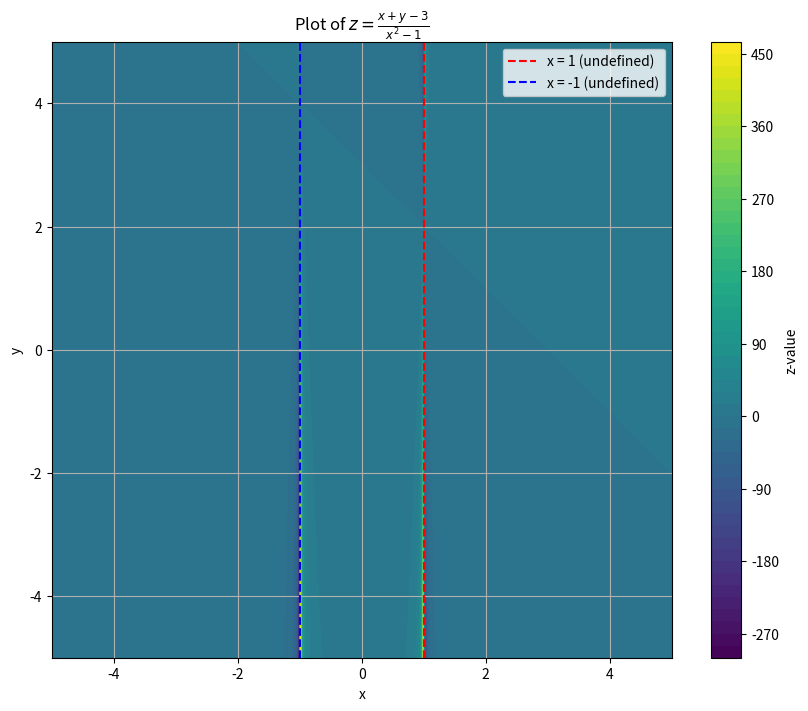

The script that saved this image:
import numpy as np
import matplotlib.pyplot as plt

# Create a grid of x and y values
x = np.linspace(-5, 5, 400)
y = np.linspace(-5, 5, 400)
X, Y = np.meshgrid(x, y)

# Calculate Z, avoiding division by zero
Z = (X + Y - 3) / (X**2 - 1)
Z[np.abs(X**2 - 1) < 1e-10] = np.nan  # Set values where denominator is zero to NaN

# Plotting
plt.figure(figsize=(10, 8))
plt.contourf(X, Y, Z, levels=50, cmap='viridis')
plt.colorbar(label='z-value')
plt.title(r'Plot of $z = \frac{x+y-3}{x^2-1}$')
plt.xlabel('x')
plt.ylabel('y')
plt.axvline(x=1, color='red', linestyle='--', label='x = 1 (undefined)')
plt.axvline(x=-1, color='blue', linestyle='--', label='x = -1 (undefined)')
plt.legend()
plt.grid()
plt.show()
